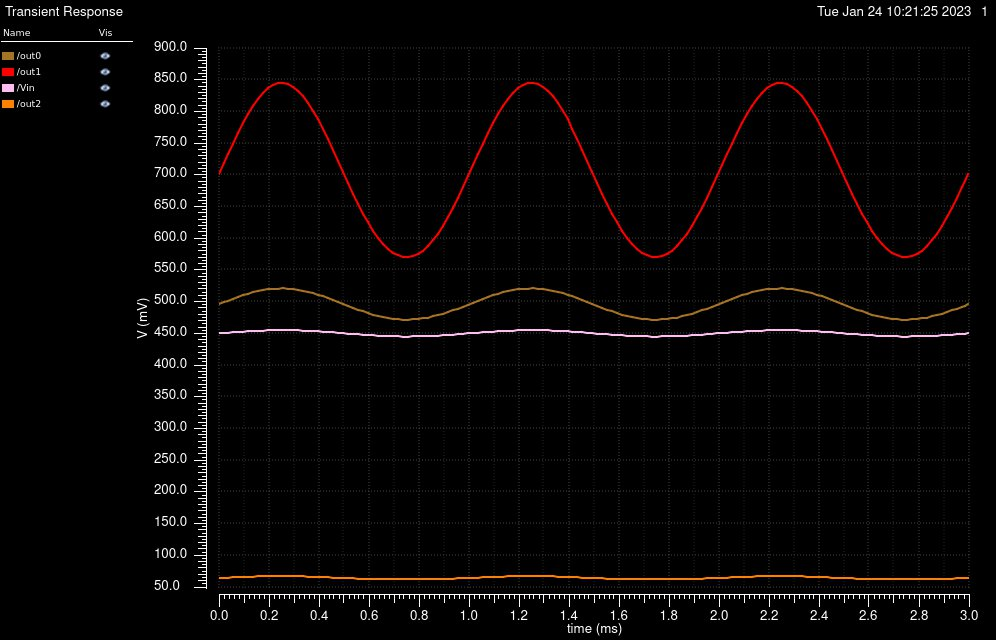

Data behind this chart, as committed beside it:
/out0 X, /out0 Y, /out1 X, /out1 Y, /Vin X, /Vin Y, /out2 X, /out2 Y
0, 0.4957, 0, 0.701, 0, 0.45, 0, 0.06421
2e-05, 0.4988, 2e-05, 0.7185, 2e-05, 0.4506, 2e-05, 0.06455
3.587424901550371e-05, 0.5013, 3.587424901550371e-05, 0.7322, 3.587424901550371e-05, 0.4511, 3.587424901550371e-05, 0.06482
5.587424901550371e-05, 0.5042, 5.587424901550371e-05, 0.7493, 5.587424901550371e-05, 0.4517, 5.587424901550371e-05, 0.06516
7.58742490155037e-05, 0.5071, 7.58742490155037e-05, 0.7658, 7.58742490155037e-05, 0.4523, 7.58742490155037e-05, 0.06549
9.58742490155037e-05, 0.5098, 9.58742490155037e-05, 0.7813, 9.58742490155037e-05, 0.4528, 9.58742490155037e-05, 0.06581
0.0001159, 0.5123, 0.0001159, 0.7956, 0.0001159, 0.4533, 0.0001159, 0.0661
0.0001359, 0.5145, 0.0001359, 0.8085, 0.0001359, 0.4538, 0.0001359, 0.06636
0.0001559, 0.5165, 0.0001559, 0.8196, 0.0001559, 0.4542, 0.0001559, 0.06659
0.0001759, 0.5181, 0.0001759, 0.8289, 0.0001759, 0.4545, 0.0001759, 0.06678
0.0001959, 0.5193, 0.0001959, 0.8362, 0.0001959, 0.4547, 0.0001959, 0.06693
0.0002159, 0.5202, 0.0002159, 0.8412, 0.0002159, 0.4549, 0.0002159, 0.06703
0.0002359, 0.5207, 0.0002359, 0.844, 0.0002359, 0.455, 0.0002359, 0.06709
0.0002559, 0.5208, 0.0002559, 0.8445, 0.0002559, 0.455, 0.0002559, 0.06709
0.0002759, 0.5204, 0.0002759, 0.8427, 0.0002759, 0.4549, 0.0002759, 0.06706
0.0002959, 0.5197, 0.0002959, 0.8385, 0.0002959, 0.4548, 0.0002959, 0.06698
0.0003159, 0.5186, 0.0003159, 0.8322, 0.0003159, 0.4546, 0.0003159, 0.06685
0.0003359, 0.5172, 0.0003359, 0.8237, 0.0003359, 0.4543, 0.0003359, 0.06668
0.0003559, 0.5154, 0.0003559, 0.8133, 0.0003559, 0.4539, 0.0003559, 0.06646
0.0003759, 0.5133, 0.0003759, 0.8011, 0.0003759, 0.4535, 0.0003759, 0.06621
0.0003959, 0.5109, 0.0003959, 0.7874, 0.0003959, 0.453, 0.0003959, 0.06593
0.0004159, 0.5083, 0.0004159, 0.7723, 0.0004159, 0.4525, 0.0004159, 0.06563
0.0004359, 0.5055, 0.0004359, 0.7562, 0.0004359, 0.452, 0.0004359, 0.0653
0.0004559, 0.5025, 0.0004559, 0.7394, 0.0004559, 0.4514, 0.0004559, 0.06496
0.0004759, 0.4995, 0.0004759, 0.7221, 0.0004759, 0.4508, 0.0004759, 0.06462
0.0004959, 0.4964, 0.0004959, 0.7046, 0.0004959, 0.4501, 0.0004959, 0.06428
0.0005159, 0.4933, 0.0005159, 0.6873, 0.0005159, 0.4495, 0.0005159, 0.06395
0.0005359, 0.4903, 0.0005359, 0.6704, 0.0005359, 0.4489, 0.0005359, 0.06364
0.0005559, 0.4873, 0.0005559, 0.6542, 0.0005559, 0.4483, 0.0005559, 0.06335
0.0005759, 0.4845, 0.0005759, 0.639, 0.0005759, 0.4477, 0.0005759, 0.06309
0.0005959, 0.4819, 0.0005959, 0.6249, 0.0005959, 0.4472, 0.0005959, 0.06286
0.0006159, 0.4796, 0.0006159, 0.6121, 0.0006159, 0.4467, 0.0006159, 0.06266
0.0006359, 0.4775, 0.0006359, 0.6008, 0.0006359, 0.4462, 0.0006359, 0.06249
0.0006559, 0.4756, 0.0006559, 0.5911, 0.0006559, 0.4458, 0.0006559, 0.06234
0.0006759, 0.4741, 0.0006759, 0.5832, 0.0006759, 0.4455, 0.0006759, 0.06223
0.0006959, 0.4729, 0.0006959, 0.5771, 0.0006959, 0.4453, 0.0006959, 0.06215
0.0007159, 0.4721, 0.0007159, 0.5728, 0.0007159, 0.4451, 0.0007159, 0.06209
0.0007359, 0.4717, 0.0007359, 0.5705, 0.0007359, 0.445, 0.0007359, 0.06206
0.0007559, 0.4716, 0.0007559, 0.5701, 0.0007559, 0.445, 0.0007559, 0.06206
0.0007759, 0.4719, 0.0007759, 0.5717, 0.0007759, 0.4451, 0.0007759, 0.06208
0.0007959, 0.4726, 0.0007959, 0.5751, 0.0007959, 0.4452, 0.0007959, 0.06212
0.0008159, 0.4736, 0.0008159, 0.5805, 0.0008159, 0.4454, 0.0008159, 0.0622
0.0008359, 0.475, 0.0008359, 0.5876, 0.0008359, 0.4457, 0.0008359, 0.06229
0.0008559, 0.4767, 0.0008559, 0.5966, 0.0008559, 0.4461, 0.0008559, 0.06242
0.0008759, 0.4787, 0.0008759, 0.6072, 0.0008759, 0.4465, 0.0008759, 0.06258
0.0008959, 0.4809, 0.0008959, 0.6194, 0.0008959, 0.447, 0.0008959, 0.06277
0.0009159, 0.4834, 0.0009159, 0.633, 0.0009159, 0.4475, 0.0009159, 0.06299
0.0009359, 0.4862, 0.0009359, 0.6478, 0.0009359, 0.448, 0.0009359, 0.06324
0.0009559, 0.489, 0.0009559, 0.6636, 0.0009559, 0.4486, 0.0009559, 0.06352
0.0009759, 0.492, 0.0009759, 0.6803, 0.0009759, 0.4492, 0.0009759, 0.06382
0.0009959, 0.4951, 0.0009959, 0.6974, 0.0009959, 0.4499, 0.0009959, 0.06414
0.001016, 0.4982, 0.001016, 0.7148, 0.001016, 0.4505, 0.001016, 0.06448
0.001036, 0.5013, 0.001036, 0.7322, 0.001036, 0.4511, 0.001036, 0.06482
0.001056, 0.5042, 0.001056, 0.7493, 0.001056, 0.4517, 0.001056, 0.06516
0.001076, 0.5071, 0.001076, 0.7658, 0.001076, 0.4523, 0.001076, 0.06549
0.001096, 0.5098, 0.001096, 0.7813, 0.001096, 0.4528, 0.001096, 0.06581
0.001116, 0.5123, 0.001116, 0.7956, 0.001116, 0.4533, 0.001116, 0.0661
0.001136, 0.5145, 0.001136, 0.8085, 0.001136, 0.4538, 0.001136, 0.06636
0.001156, 0.5165, 0.001156, 0.8196, 0.001156, 0.4542, 0.001156, 0.06659
0.001176, 0.5181, 0.001176, 0.8289, 0.001176, 0.4545, 0.001176, 0.06678
... 92 more rows
